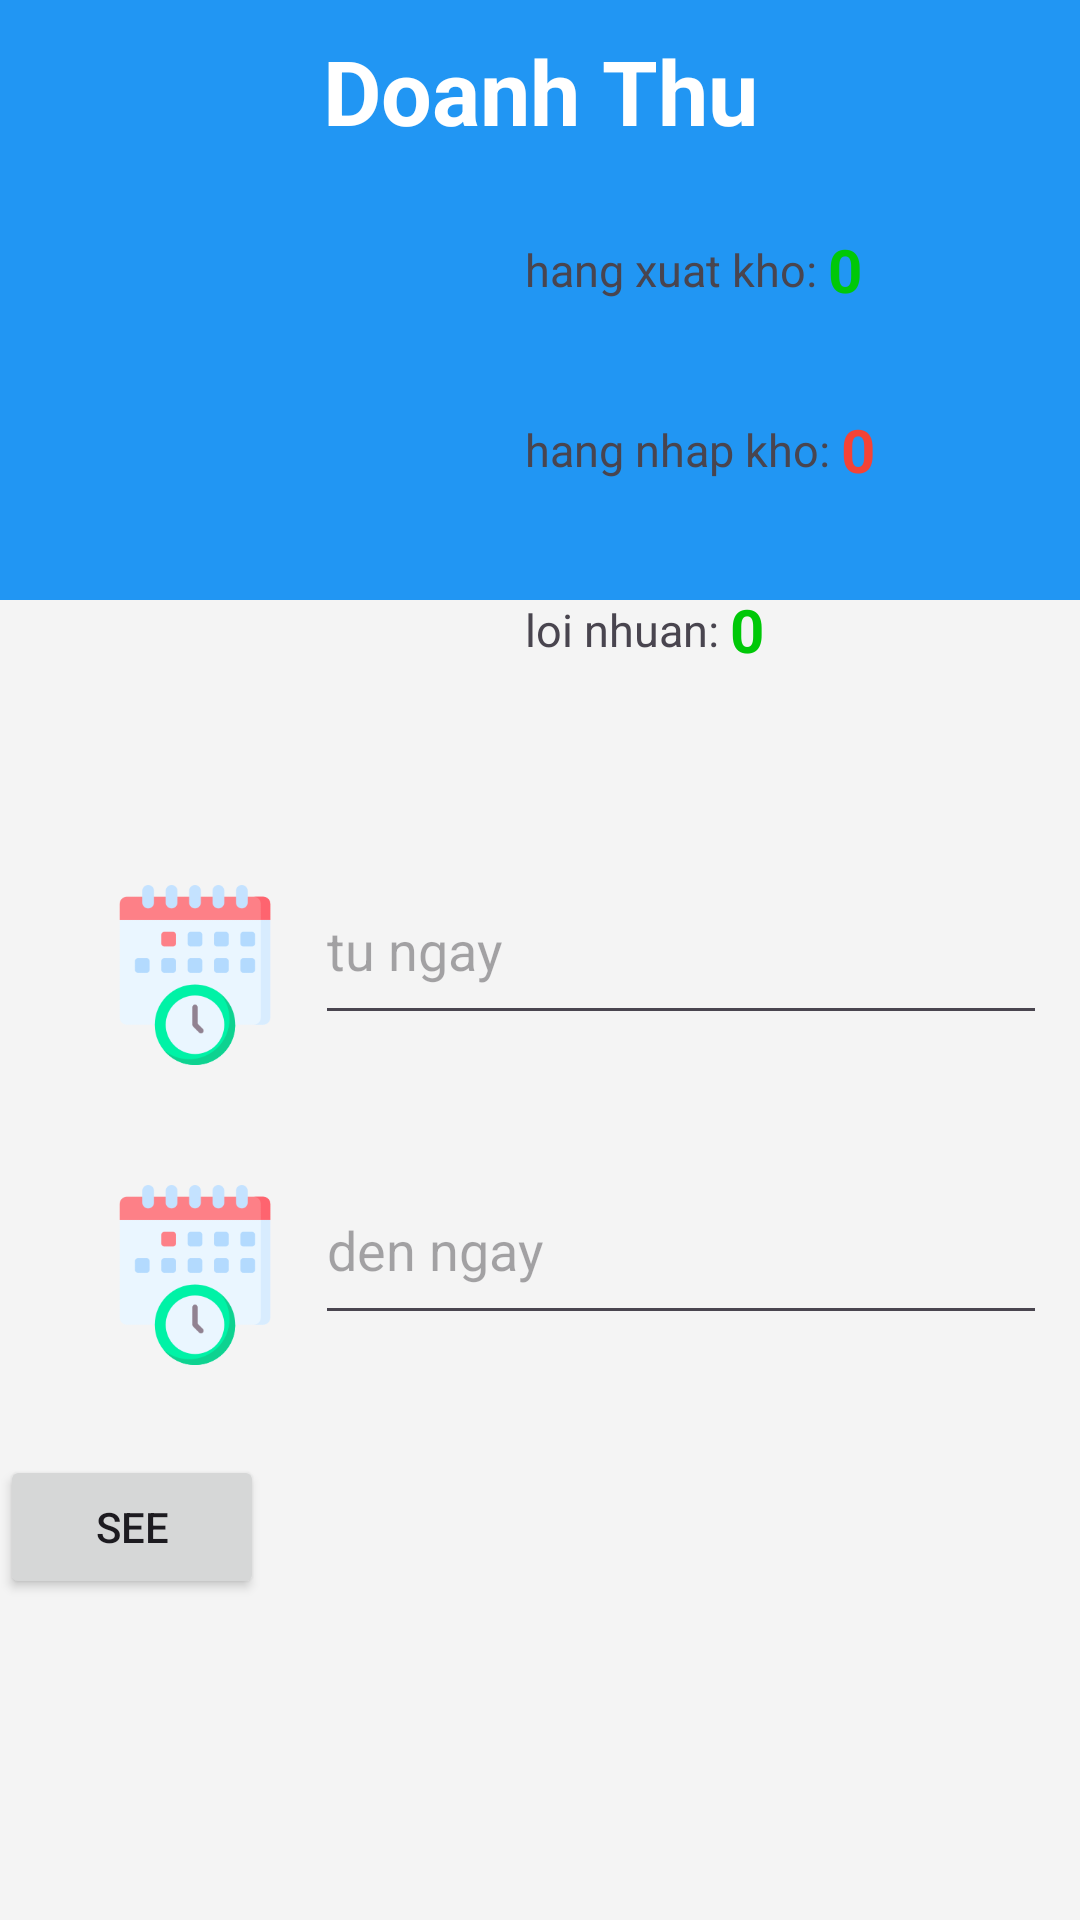

Produce the Android XML layout that renders to this screen, including the resource entries it uses.
<!-- AndroidManifest.xml: application theme Theme.LV1_ANDROID -->
<!-- res/layout/fragment_top_d_t.xml -->
<?xml version="1.0" encoding="utf-8"?>
<FrameLayout xmlns:android="http://schemas.android.com/apk/res/android"
    xmlns:tools="http://schemas.android.com/tools"
    android:layout_width="match_parent"
    android:layout_height="match_parent"
    android:background="#F4F4F4"
    tools:context=".fragment.TopDTFragment">

    <TextView
        android:layout_width="match_parent"
        android:layout_height="200dp"
        android:text="Doanh Thu"
        android:textAlignment="center"
        android:textSize="30dp"
        android:textStyle="bold"
        android:textColor="#FFF"
        android:background="#2196F3"
        android:paddingTop="10dp"/>
    <LinearLayout
        android:layout_width="match_parent"
        android:layout_height="match_parent"
        android:orientation="vertical">
        <LinearLayout
            android:layout_width="match_parent"
            android:layout_height="180dp"
            android:layout_marginLeft="15dp"
            android:layout_marginRight="15dp"
            android:layout_marginTop="60dp"
            android:background="@drawable/ln_item"
            android:orientation="horizontal"
            android:elevation="8dp"
            >
            <LinearLayout
                android:id="@+id/chartContainer"
                android:layout_width="120dp"
                android:layout_height="120dp"
                android:layout_gravity="center_vertical"
                android:layout_marginLeft="20dp"
                android:orientation="vertical">
            </LinearLayout>
            <LinearLayout
                android:layout_width="wrap_content"
                android:layout_height="match_parent"
                android:orientation="vertical"
                android:paddingLeft="20dp"
                android:layout_weight="1">
                <LinearLayout
                    android:layout_width="match_parent"
                    android:layout_height="wrap_content"
                    android:layout_weight="1"
                    android:gravity="center_vertical"
                    android:orientation="horizontal">
                    <TextView
                        android:layout_width="wrap_content"
                        android:layout_height="match_parent"
                        android:textSize="15dp"
                        android:text="hang xuat kho: "
                        android:gravity="center_vertical"/>
                    <TextView
                        android:id="@+id/soLieuNhap"
                        android:layout_width="wrap_content"
                        android:layout_height="match_parent"
                        android:textColor="#00C808"
                        android:layout_weight="1"
                        android:textStyle="bold"
                        android:textSize="20dp"
                        android:text="0"
                        android:gravity="center_vertical"/>
                </LinearLayout>
                <LinearLayout
                    android:layout_width="match_parent"
                    android:layout_height="wrap_content"
                    android:layout_weight="1"
                    android:orientation="horizontal">
                    <TextView
                        android:layout_width="wrap_content"
                        android:layout_height="match_parent"
                        android:textSize="15dp"
                        android:text="hang nhap kho: "
                        android:gravity="center_vertical"/>
                    <TextView
                        android:id="@+id/soLieuXuat"
                        android:layout_width="wrap_content"
                        android:layout_height="match_parent"
                        android:layout_weight="1"
                        android:textColor="#F44336"
                        android:textSize="20dp"
                        android:textStyle="bold"
                        android:gravity="center_vertical"
                        android:text="0"/>
                </LinearLayout>
                <LinearLayout
                    android:layout_width="match_parent"
                    android:layout_height="wrap_content"
                    android:layout_weight="1"
                    android:gravity="center_vertical"
                    android:orientation="horizontal">
                    <TextView
                        android:layout_width="wrap_content"
                        android:layout_height="match_parent"
                        android:textSize="15dp"
                        android:text="loi nhuan: "
                        android:gravity="center_vertical"/>
                    <TextView
                        android:id="@+id/soLoiNhuan"
                        android:layout_width="wrap_content"
                        android:layout_height="match_parent"
                        android:layout_weight="1"
                        android:textColor="#00C808"
                        android:textSize="20dp"
                        android:textStyle="bold"
                        android:text="0"
                        android:gravity="center_vertical"/>
                </LinearLayout>
            </LinearLayout>
        </LinearLayout>
        <LinearLayout
            android:layout_width="match_parent"
            android:layout_height="wrap_content"
            android:layout_marginLeft="15dp"
            android:layout_marginRight="15dp"
            android:background="@drawable/ln_item"
            android:layout_marginTop="15dp"
            android:elevation="8dp"
            android:orientation="vertical">
            <LinearLayout
                android:layout_width="match_parent"
                android:layout_height="wrap_content"
                android:layout_marginTop="30dp"
                android:orientation="horizontal">
                <ImageView
                    android:id="@+id/btnFrom"
                    android:layout_width="60dp"
                    android:layout_height="60dp"
                    android:src="@drawable/date"
                    android:layout_marginTop="10dp"
                    android:layout_marginLeft="20dp"/>
                <EditText
                    android:id="@+id/edFrom"
                    android:layout_width="270dp"
                    android:layout_height="60dp"
                    android:layout_marginLeft="10dp"
                    android:textColor="#FFC107"
                    android:hint="tu ngay"/>
            </LinearLayout>
            <LinearLayout
                android:layout_width="match_parent"
                android:layout_height="wrap_content"
                android:layout_marginTop="30dp"
                android:layout_marginBottom="30dp"
                android:orientation="horizontal">
                <ImageView
                    android:id="@+id/btnTo"
                    android:layout_width="60dp"
                    android:layout_height="60dp"
                    android:src="@drawable/date"
                    android:layout_marginTop="10dp"
                    android:layout_marginLeft="20dp"/>
                <EditText
                    android:id="@+id/edTo"
                    android:layout_width="270dp"
                    android:layout_height="60dp"
                    android:layout_marginLeft="10dp"
                    android:textColor="#00BCD4"
                    android:hint="den ngay"/>
            </LinearLayout>
        </LinearLayout>
        <Button
            android:id="@+id/btnSee"
            android:layout_width="wrap_content"
            android:layout_height="wrap_content"
            android:text="see"/>
    </LinearLayout>

</FrameLayout>
<!-- resources referenced by this layout -->
<resources>
  <!-- drawable date: png bitmap (drawable, 10409 bytes) -->
  <style name="Theme.LV1_ANDROID" parent="Base.Theme.LV1_ANDROID" />
  <style name="Base.Theme.LV1_ANDROID" parent="Theme.Material3.DayNight.NoActionBar">
          
          
      </style>
</resources>
